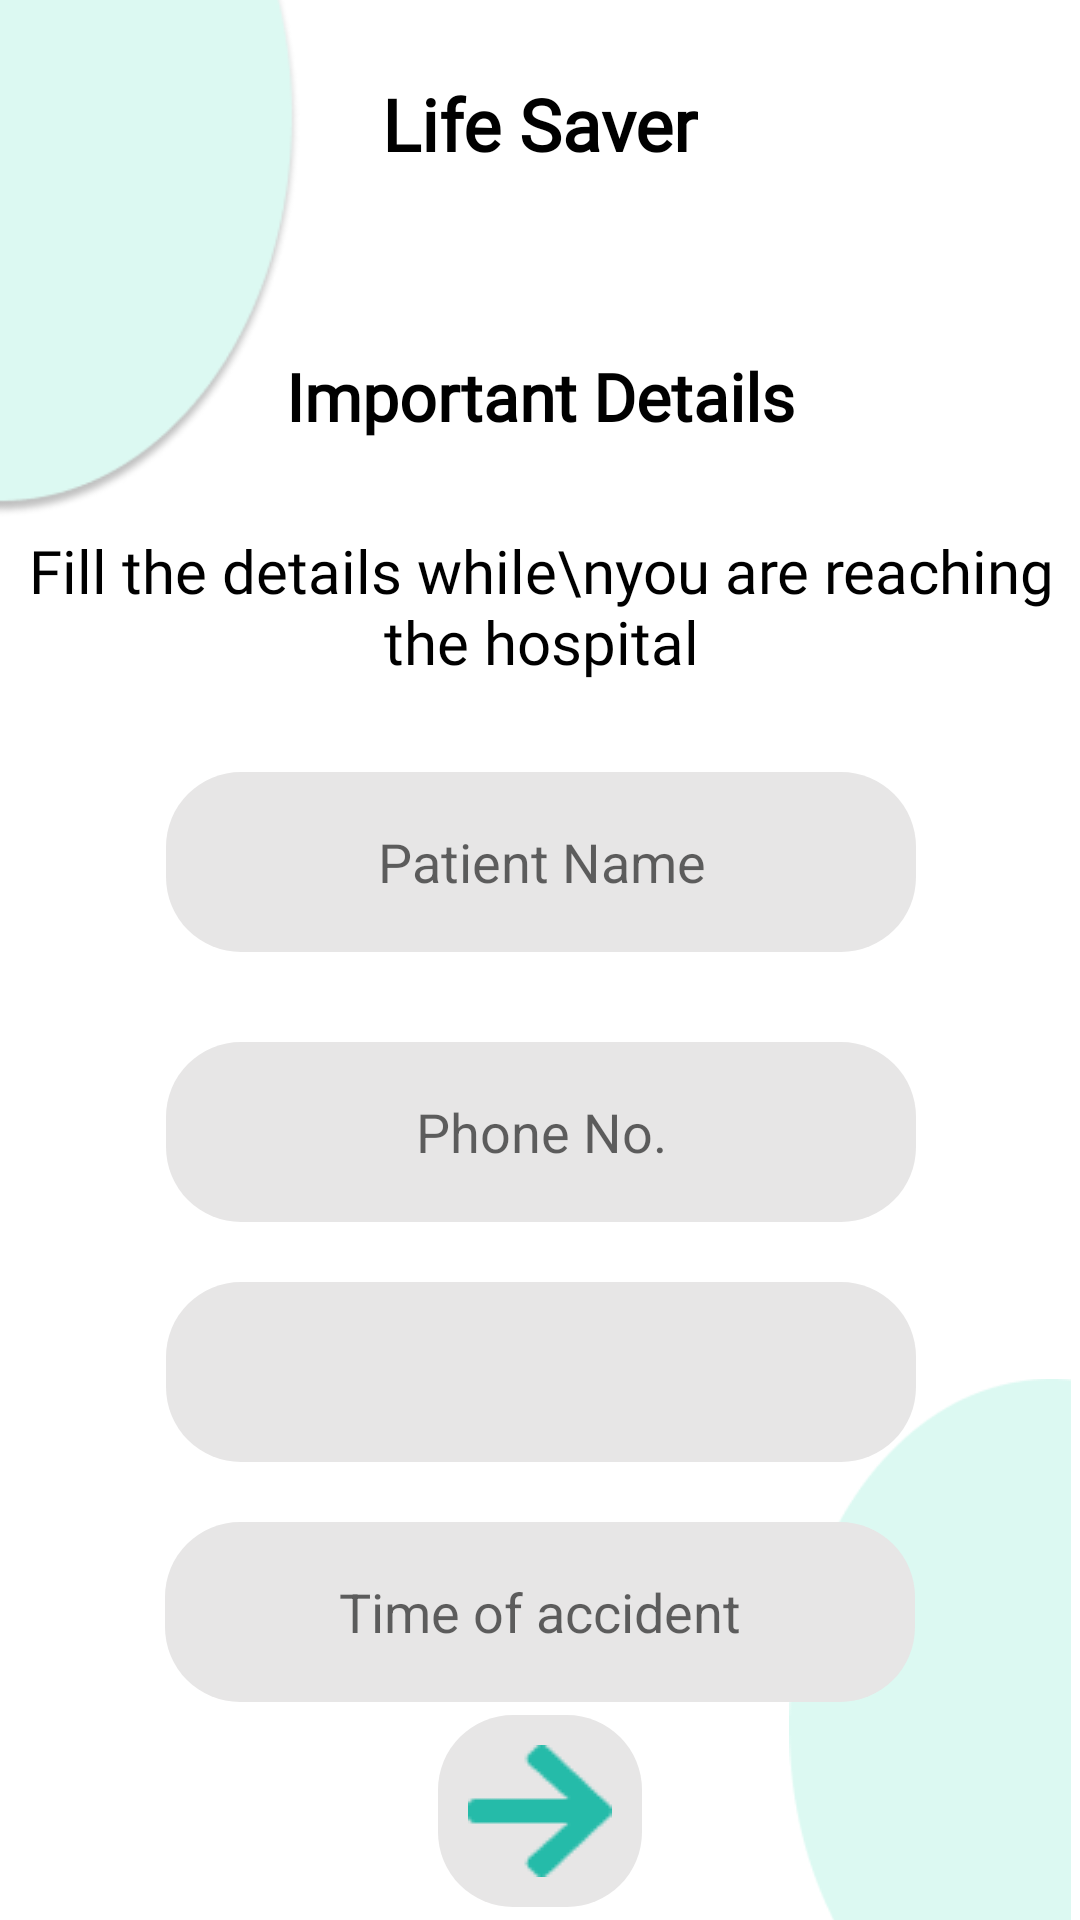

This screen was rendered from an Android layout file. Write that file and the resources it references.
<!-- AndroidManifest.xml: application theme Theme.LifeSaver -->
<!-- res/layout/fragment_emergency_.xml -->
<?xml version="1.0" encoding="utf-8"?>
<FrameLayout xmlns:android="http://schemas.android.com/apk/res/android"
    xmlns:tools="http://schemas.android.com/tools"
    android:layout_width="match_parent"
    android:layout_height="match_parent"
    xmlns:app="http://schemas.android.com/apk/res-auto"
    tools:context=".fragments.Emergency_Fragment">



    <androidx.constraintlayout.widget.ConstraintLayout
        android:layout_width="match_parent"
        android:layout_height="match_parent">

        <ImageView
            android:id="@+id/imageView"
            android:layout_width="100dp"
            android:layout_height="190dp"
            android:src="@drawable/ellipseup"
            android:layout_marginTop="-10dp"
            app:layout_constraintStart_toStartOf="parent"
            app:layout_constraintTop_toTopOf="parent" />

        <ImageView
            android:id="@+id/imageView2"
            android:layout_width="100dp"
            android:layout_height="190dp"
            android:layout_marginBottom="-10dp"
            android:src="@drawable/ellipsedown"
            app:layout_constraintBottom_toBottomOf="parent"
            app:layout_constraintEnd_toEndOf="parent" />

        <TextView
            android:id="@+id/textView"
            android:layout_width="wrap_content"
            android:layout_height="wrap_content"
            android:layout_marginTop="25dp"
            android:fontFamily="@font/inter"
            android:text="Life Saver"
            android:textColor="@color/black"
            android:textSize="24dp"
            android:textStyle="bold"
            app:layout_constraintEnd_toEndOf="parent"
            app:layout_constraintStart_toStartOf="parent"
            app:layout_constraintTop_toTopOf="parent" />

        <TextView
            android:id="@+id/textView2"
            android:layout_width="wrap_content"
            android:layout_height="wrap_content"
            android:layout_marginTop="60dp"
            android:fontFamily="@font/inter"
            android:text="Important Details"
            android:textColor="@color/black"
            android:textSize="22dp"
            android:textStyle="bold"
            app:layout_constraintEnd_toEndOf="@+id/textView"
            app:layout_constraintStart_toStartOf="@+id/textView"
            app:layout_constraintTop_toBottomOf="@+id/textView" />

        <TextView
            android:id="@+id/textView3"
            android:layout_width="wrap_content"
            android:layout_height="wrap_content"
            android:fontFamily="@font/inter"
            android:gravity="center"
            android:layout_marginTop="30dp"
            android:text="Fill the details while\nyou are reaching the hospital"
            android:textColor="@color/black"
            android:textSize="20dp"
            app:layout_constraintEnd_toEndOf="@+id/textView2"
            app:layout_constraintStart_toStartOf="@+id/textView2"
            app:layout_constraintTop_toBottomOf="@+id/textView2" />

        <EditText
            android:id="@+id/name"
            android:layout_width="250dp"
            android:layout_height="60dp"
            android:background="@drawable/custom_edittext"
            android:ems="10"
            android:gravity="center"
            android:hint="Patient Name"
            android:layout_marginTop="30dp"
            android:inputType="textPersonName"
            android:textColor="@color/black"
            app:layout_constraintEnd_toEndOf="@+id/textView3"
            app:layout_constraintStart_toStartOf="@+id/textView3"
            app:layout_constraintTop_toBottomOf="@+id/textView3" />
        <EditText
            android:id="@+id/phone"
            android:layout_width="250dp"
            android:layout_height="60dp"
            android:background="@drawable/custom_edittext"
            android:ems="10"
            android:gravity="center"
            android:hint="Phone No."
            android:layout_marginTop="30dp"
            android:inputType="phone"
            android:textColor="@color/black"
            app:layout_constraintEnd_toEndOf="@+id/textView3"
            app:layout_constraintStart_toStartOf="@+id/textView3"
            app:layout_constraintTop_toBottomOf="@+id/name" />

        <Spinner
            android:id="@+id/spinner"
            android:layout_width="250dp"
            android:layout_height="60dp"
            android:layout_marginTop="20dp"
            android:background="@drawable/custom_edittext"
            android:contentDescription="@string/gender"
            android:spinnerMode="dialog"
            app:layout_constraintEnd_toEndOf="@+id/name"
            app:layout_constraintStart_toStartOf="@+id/name"
            app:layout_constraintTop_toBottomOf="@id/phone" />

        <EditText
            android:id="@+id/time"
            android:layout_width="250dp"
            android:layout_height="60dp"
            android:layout_marginTop="20dp"
            android:background="@drawable/custom_edittext"
            android:gravity="center"
            android:hint="Time of accident"
            android:inputType="time"
            app:layout_constraintEnd_toEndOf="parent"
            app:layout_constraintStart_toStartOf="parent"
            app:layout_constraintTop_toBottomOf="@+id/spinner" />

        <ImageView
            android:id="@+id/imageView4"
            android:layout_width="wrap_content"
            android:layout_height="wrap_content"
            android:background="@drawable/custom_edittext"
            android:padding="10dp"
            android:src="@drawable/forward_arrow"
            app:layout_constraintBottom_toBottomOf="parent"
            app:layout_constraintEnd_toEndOf="@+id/time"
            app:layout_constraintStart_toStartOf="@+id/time"
            app:layout_constraintTop_toBottomOf="@+id/time" />


    </androidx.constraintlayout.widget.ConstraintLayout>

</FrameLayout>
<!-- resources referenced by this layout -->
<resources>
  <!-- drawable custom_edittext (drawable) -->
  <?xml version="1.0" encoding="utf-8"?>
  <shape xmlns:android="http://schemas.android.com/apk/res/android"
      android:shape="rectangle"
      android:tint="#E7E6E6">
  
      <corners android:radius="25dp"/>
      <stroke android:color="#E4E1E1" android:width="0dp"/>
  
  </shape>
  <!-- drawable ellipsedown: png bitmap (drawable, 2719 bytes) -->
  <!-- drawable ellipseup: png bitmap (drawable, 6061 bytes) -->
  <!-- drawable forward_arrow: png bitmap (drawable, 881 bytes) -->
  <string name="gender">Gender</string>
  <style name="Theme.LifeSaver" parent="Theme.MaterialComponents.DayNight.NoActionBar">
          
          <item name="colorPrimary">#25BBA9</item>
          <item name="colorPrimaryVariant">#80B9F3E5</item>
          <item name="colorOnPrimary">@color/white</item>
          
          <item name="colorSecondary">@color/teal_200</item>
          <item name="colorSecondaryVariant">@color/teal_700</item>
          <item name="colorOnSecondary">@color/black</item>
          
          <item name="android:statusBarColor" tools:targetApi="l">?attr/colorPrimaryVariant</item>
          
      </style>
  <!-- not gathered from this repository: default colours our renderer supplied (Android Studio template values) -->
  <color name="teal_200">#FF03DAC5</color>
  <color name="teal_700">#FF018786</color>
  <color name="black">#FF000000</color>
  <color name="white">#FFFFFFFF</color>
</resources>
